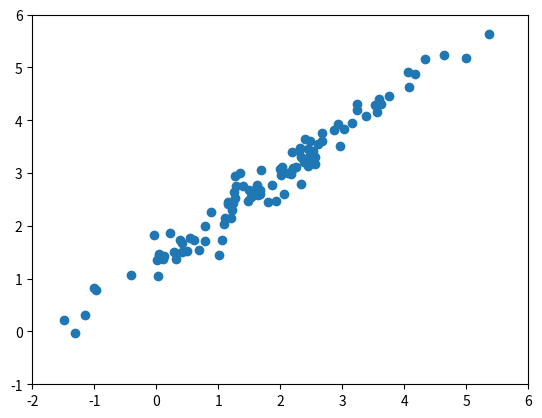

Generate this figure with matplotlib: (Note: this script raises an exception after producing the figure.)
import matplotlib.pyplot as plt
import numpy as np
import sys

class LinearRegression():
    def __init__(self, learning_rate, no_samples, no_epochs, weights):
        self.lr = learning_rate
        self.no_epochs = no_epochs
        self.weights = weights
        self.no_samples = no_samples
        
    def fit(self, X_train, Y_train):
        loss_his = []
        for epoch in range(self.no_epochs):
            Y_pred = self.predict(X_train)
            loss = self.cal_loss(Y_pred, Y_train)
            self.weights -= self.lr * np.dot(X_train.T, (Y_pred - Y_train))/self.no_samples
            loss_his.append(loss)
            
            if epoch % 100 == 0:
                print(f"Epoch {epoch}/{self.no_epochs}[", '='*20, ']')
                print("Loss: ", loss)
            
        return loss_his, self.weights
    
    def predict(self, X):
        return np.dot(X, self.weights)
    
    def cal_loss(self, Y_pred, label):
        loss = np.sum(np.square(Y_pred - label))
        return loss/(2*self.no_samples)
        
if __name__ == "__main__":
    np.random.seed(10)
    no_samples = 100
    mean = [2, 3]
    cov = [[2, 1.7], [1.7, 1.5]]
    data = np.random.multivariate_normal(mean, cov, no_samples)
    no_samples, no_features = data.shape
    
    X_train = np.concatenate((data[:, [0]], np.ones((no_samples, 1))), axis = 1)
    Y_train = data[:, [1]]
    
    #   Visualize data
    plt.scatter(data[:, 0], data[:, 1])
    plt.axis([-2, 6, -1, 6])
    
    #   Set hyperparameters
    learning_rate = 1e-3
    no_epochs = 1000
    
    model = LinearRegression(learning_rate, no_samples, no_epochs, weights)
    loss_his, weights = model.fit(X_train, Y_train)
    print(weights)
    
    #   Visualize loss and predict after training model
    # plt.plot(loss_his)
    plt.plot((-2, 6), ((weights[0]*(-2) + weights[1]), (weights[0]*(6) + weights[1])), c = 'r')
    
    